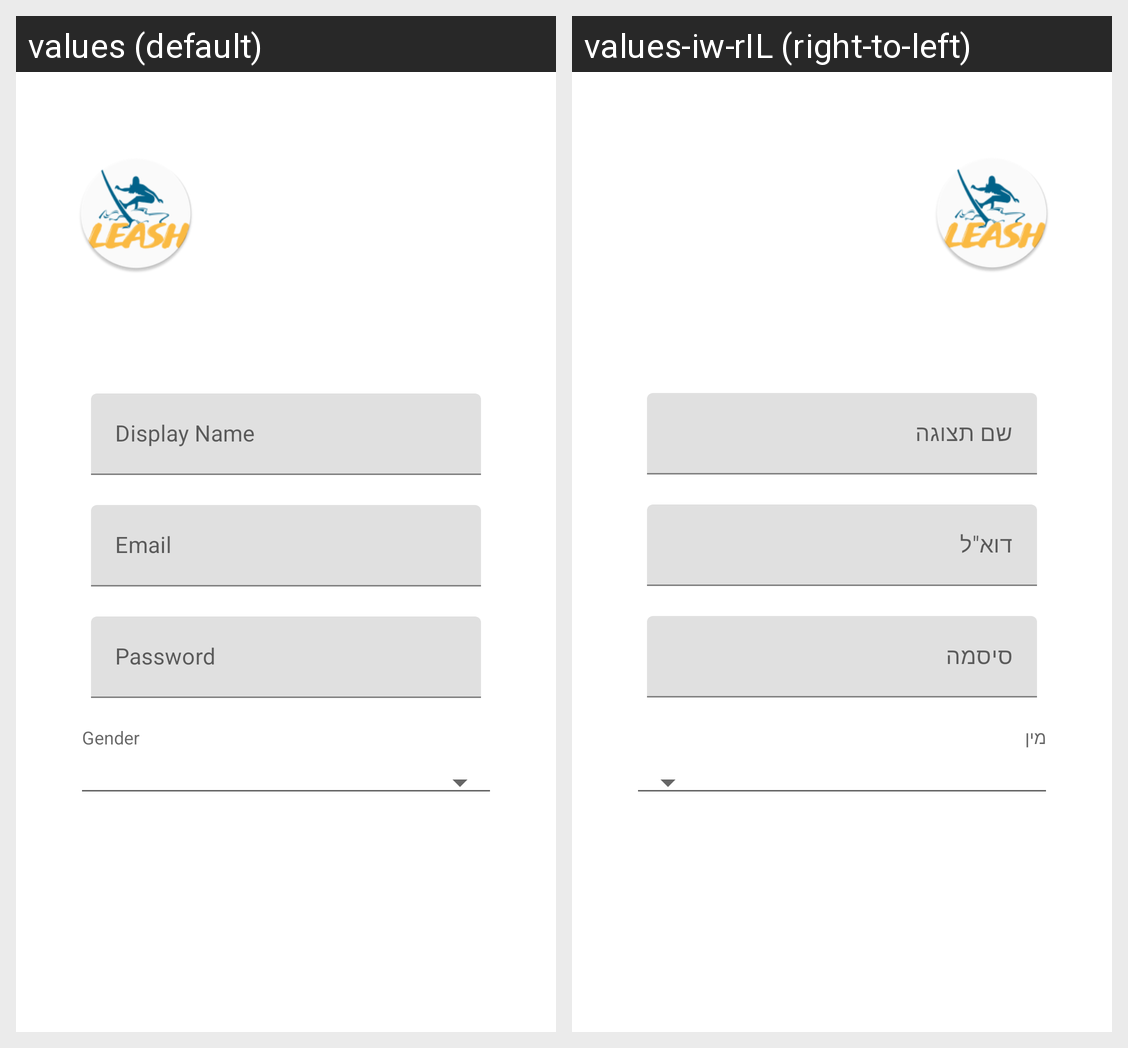

Here is an Android app screen in its default locale and in the app's own translations. Write out the translated-string differences for the strings that appear on this screen.
Android screen res/layout/activity_register.xml rendered under 2 locales, left to right: values (default), values-iw-rIL (right-to-left). Device: Nexus 5 (rendered at 1080×1920; each locale shown at half size, 540×960, under a caption strip naming it); theme AppTheme.
Strings drawn on this screen, with the default value and each locale's value (text and hints the layout hard-codes, and strings that could not be matched under every locale, appear in the picture but are not listed):

display_name
  values: Display Name
  values-iw-rIL: שם תצוגה

email_label
  values: Email
  values-iw-rIL: דוא"ל

password_label
  values: Password
  values-iw-rIL: סיסמה

gender
  values: Gender
  values-iw-rIL: מין
